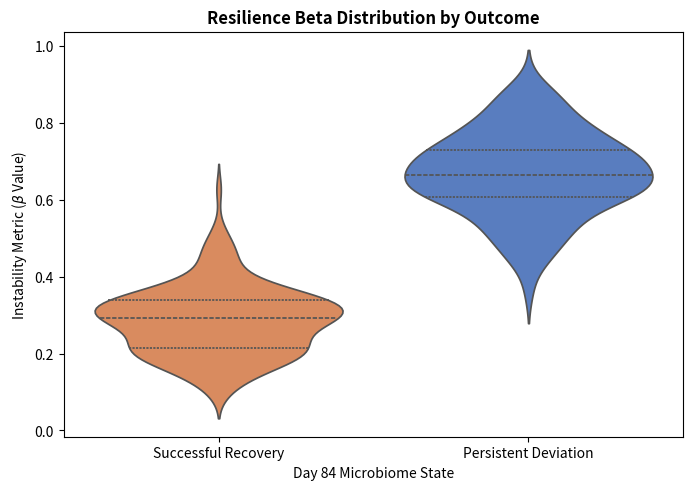

Source code (Python):
import matplotlib.pyplot as plt
import seaborn as sns
import pandas as pd
import numpy as np

np.random.seed(42)
violin_data = pd.DataFrame({
    'Resilience Beta Value': np.concatenate([np.random.normal(0.68, 0.12, 100), np.random.normal(0.28, 0.09, 150)]),
    'Recovery Outcome': ['Persistent Deviation']*100 + ['Successful Recovery']*150
})

plt.figure(figsize=(7, 5), dpi=300)
sns.violinplot(data=violin_data, x='Recovery Outcome', y='Resilience Beta Value',
               hue='Recovery Outcome', order=['Successful Recovery', 'Persistent Deviation'],
               palette="muted", inner="quartile", legend=False)

plt.title("Resilience Beta Distribution by Outcome", fontweight='bold')
plt.xlabel("Day 84 Microbiome State")
plt.ylabel(r"Instability Metric ($\beta$ Value)")  # Fixed with raw string (r"") to parse LaTeX correctly
plt.tight_layout()
plt.savefig("fig8_resilience_distribution.png")
plt.show()
